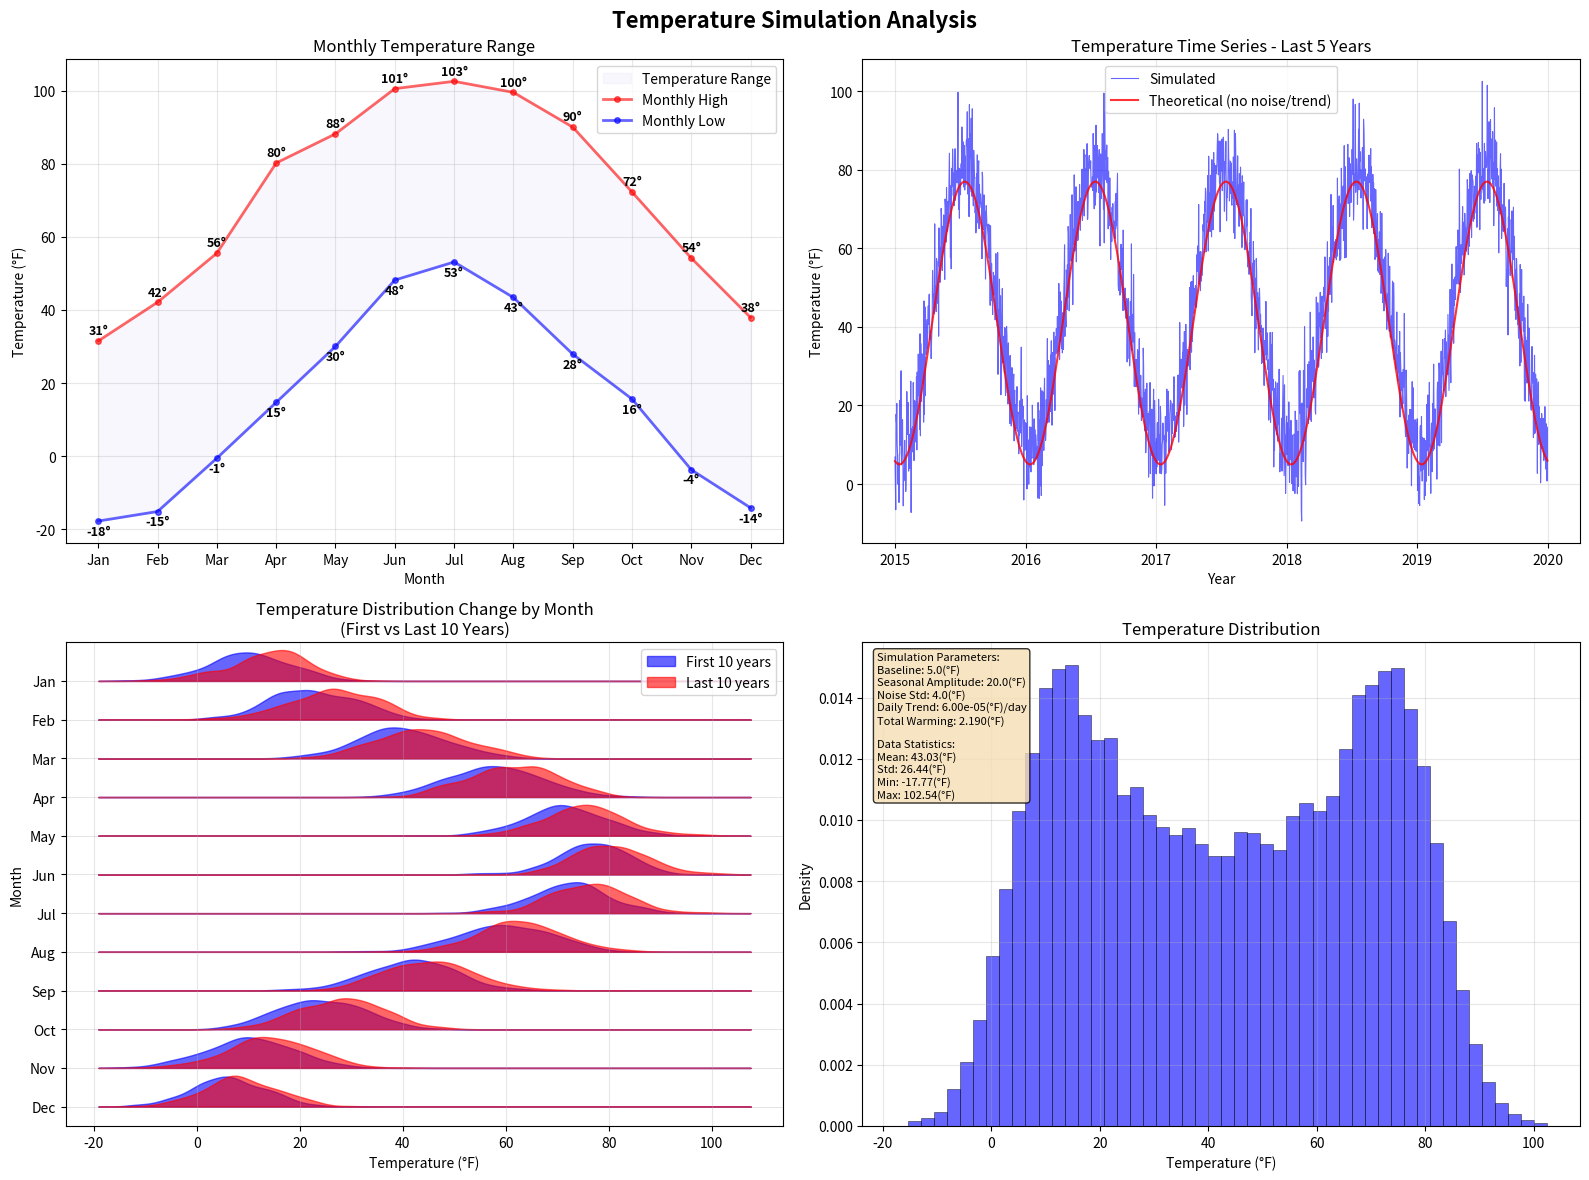

Write Python code to recreate this figure.
#!/usr/bin/env python3
"""
Temperature Simulation Module - FIXED VERSION

Simulates realistic temperature data using periodic mean with seasonal components.

[redacted]
Date: Jun 26, 2025
"""

import numpy as np
import matplotlib.pyplot as plt
import pandas as pd
import os
from datetime import datetime, timedelta

class TemperatureSimulator:
    def __init__(self, alpha0=5.0, alpha1=20.0, 
                 tau1=196, sigma=4.0, alpha2=0.00006):
        """
        Initialize temperature simulator with realistic parameters
        
        Parameters:
        - alpha0: baseline average annual temperature (°C)
        - alpha1: amplitude of seasonal variation (°C)
        - tau1: phase shift (day of year for maximum temperature; typically Jul 15, 196th day)
        - sigma: standard deviation of daily temperature noise (°C)
        - alpha2: long-term warming trend per day (°C/day)
        """
        self.alpha0 = alpha0
        self.alpha1 = alpha1
        self.tau1 = tau1
        self.sigma = sigma
        self.alpha2 = alpha2
        self.P = 365 # Period (days in a year)
    
    def periodic_temperature_mean(self, day_of_year, year):
        """
        Calculate the expected temperature for a given day and year
        
        mu_t = alpha0 + alpha1 * cos(2π(day - tau1)/365) + alpha2 * t
        
        Returns: (expected_temp, total_day_number)
        """
        t = (year - 1) * self.P + day_of_year
        
        seasonal_component = self.alpha1 * np.cos(2 * np.pi * (day_of_year - self.tau1) / self.P)
        
        mu_t = self.alpha0 + seasonal_component + self.alpha2 * t
        
        return mu_t, t
    
    def simulate_temperatures(self, n_years, start_year=2000, random_seed=None):
        """
        Generate daily temperature time series
        
        Returns:
        - temperatures: array of daily temperatures
        - dates: array of corresponding dates
        - metadata: dictionary with simulation parameters
        """
        # Set random seed for reproducibility
        if random_seed is not None:
            np.random.seed(random_seed)
            
        total_days = n_years * self.P
        temperatures = np.zeros(total_days)
        
        for year in range(1, n_years + 1):
            for day in range(1, self.P + 1):
                idx = (year - 1) * self.P + (day - 1) # Convert to 0-based indexing
                mu_t, t = self.periodic_temperature_mean(day, year)
                epsilon_t = np.random.normal(0, self.sigma)
                temperatures[idx] = mu_t + epsilon_t

        # Get dates for visualization (not a part of actual simulation)
        months = [31, 28, 31, 30, 31, 30,
                  31, 31, 30, 31, 30, 31]  # Days in each month (non-leap year)

        dates = []
        year = start_year
        month = 1
        day = 1

        for _ in range(total_days):
            dates.append(f"{year:04d}-{month:02d}-{day:02d}")

            day += 1
            if day > months[month - 1]:
                day = 1
                month += 1
                if month > 12:
                    month = 1
                    year += 1
        
        dates = pd.to_datetime(dates) # Set to datetime for easy extraction
        
        # Metadata for analysis
        metadata = {
            'n_years': n_years,
            'start_year': start_year,
            'alpha0': self.alpha0,
            'alpha1': self.alpha1,
            'tau1': self.tau1,
            'sigma': self.sigma,
            'alpha2': self.alpha2,
            'total_warming': self.alpha2 * total_days,
            'annual_warming': self.alpha2 * self.P
        }
        
        return temperatures, dates, metadata
    
    def visualize_temperatures(self, temperatures, dates, metadata, temps_f=False,
                               save_plot=False, filename=None):
        """
        Create comprehensive temperature visualization with monthly min/max, full time series,
        trend analysis, and distribution
        """
        fig, axes = plt.subplots(2, 2, figsize=(16, 12))
        fig.suptitle('Temperature Simulation Analysis', fontsize=16, fontweight='bold')
        
        # Convert to numpy arrays for easier manipulation
        temps = np.array(temperatures)
        n_years = metadata['n_years']
        
        temp_scale = "(°C)"
        
        # Convert to Fahrenheit
        if temps_f == True:
            temp_scale = "(°F)"
            temps = temps * 1.8 + 32
        
        # Plot 1 (Top Left): Monthly Min/Max Temperature Pattern
        month_names = ['Jan', 'Feb', 'Mar', 'Apr', 'May', 'Jun',
                      'Jul', 'Aug', 'Sep', 'Oct', 'Nov', 'Dec']
        
        # Calculate monthly statistics across all years
        monthly_mins = []
        monthly_maxs = []
        
        for month in range(1, 13):
            month_temps = []
            for year in range(n_years):
                # Get all days in this month for this year
                year_start_date = dates[year * 365]
                for day_idx in range(year * 365, min((year + 1) * 365, len(dates))):
                    if dates[day_idx].month == month:
                        month_temps.append(temps[day_idx])
            
            if month_temps:
                monthly_mins.append(np.min(month_temps))
                monthly_maxs.append(np.max(month_temps))
            else:
                monthly_mins.append(0)
                monthly_maxs.append(0)
        
        # Create monthly plot with min/max bands
        month_indices = np.arange(1, 13)
        
        # Fill between min and max
        axes[0, 0].fill_between(month_indices, monthly_mins, monthly_maxs, 
                               alpha=0.3, color='#E6E6FA', label='Temperature Range')
        
        # Plot min and max lines
        axes[0, 0].plot(month_indices, monthly_maxs, ls='-', linewidth=2, color='red', alpha=0.6,
                       marker='o', markersize=4, label='Monthly High')
        axes[0, 0].plot(month_indices, monthly_mins, ls='-', linewidth=2, color='blue', alpha=0.6,
                       marker='o', markersize=4, label='Monthly Low')
        
        # Add temperature labels on the points
        for i, (month_min, month_max) in enumerate(zip(monthly_mins, monthly_maxs)):
            axes[0, 0].text(i+1, month_max + 1, f'{month_max:.0f}°', 
                           ha='center', va='bottom', fontsize=9, fontweight='bold')
            axes[0, 0].text(i+1, month_min - 1, f'{month_min:.0f}°', 
                           ha='center', va='top', fontsize=9, fontweight='bold')
        
        axes[0, 0].set_title('Monthly Temperature Range')
        axes[0, 0].set_xlabel('Month')
        axes[0, 0].set_ylabel(f'Temperature {temp_scale}')
        axes[0, 0].set_xticks(month_indices)
        axes[0, 0].set_xticklabels(month_names)
        axes[0, 0].grid(True, alpha=0.3)
        axes[0, 0].legend()
        
        # Plot 2 (Top Right): Last 5 Years Time Series with Theoretical Line
        # Determine the range for last 5 years
        years_to_show = min(5, n_years)  # Show last 5 years or all if less than 5
        start_index = max(0, len(temps) - (years_to_show * 365))
        end_index = len(temps)
        
        # Slice data for last 5 years
        last_temps = temps[start_index:end_index]
        start_year = metadata['start_year']
        last_years_start = start_year + (n_years - years_to_show)
        years_float_last = np.array([last_years_start + (i / 365.0) for i in range(len(last_temps))])
        
        # Plot actual temperatures for last 5 years
        axes[0, 1].plot(years_float_last, last_temps, ls='-',
                        color="blue", linewidth=0.8, alpha=0.6, label='Simulated')
        
        # Plot theoretical line for last 5 years (no noise, no trend)
        theoretical_temps_last = []
        for i in range(len(last_temps)):
            day_of_year = ((start_index + i) % 365) + 1
            # Calculate baseline temperature without trend
            seasonal_component = self.alpha1 * np.cos(
                2 * np.pi * (day_of_year - self.tau1) / self.P
            )
            expected_temp = self.alpha0 + seasonal_component
            theoretical_temps_last.append(expected_temp)
        
        if temps_f == True:
            theoretical_temps_last = np.array(theoretical_temps_last) * 1.8 + 32
        
        axes[0, 1].plot(years_float_last, theoretical_temps_last, ls='-',
                        color='red', linewidth=1.5, alpha=0.8, label='Theoretical (no noise/trend)')
        
        axes[0, 1].set_title(f'Temperature Time Series - Last {years_to_show} Years')
        axes[0, 1].set_xlabel('Year')
        axes[0, 1].set_ylabel(f'Temperature {temp_scale}')
        
        # Set x-axis to show years without decimals for the last period
        year_ticks = np.arange(last_years_start, start_year + n_years + 1, 1)  # Show ~5 ticks for 5 years
        axes[0, 1].set_xticks(year_ticks)
        axes[0, 1].set_xticklabels([f'{int(year)}' for year in year_ticks])
        axes[0, 1].grid(True, alpha=0.3)
        axes[0, 1].legend()
        
        # Plot 3 (Bottom Left): Temperature Distribution Change by Month (Ridgeline Style)
        if n_years >= 10:
            
            # Determine periods for comparison
            first_10_years = min(10, n_years)
            last_10_years = min(10, n_years)
            
            # Get indices for first and last periods
            first_period_end = first_10_years * 365
            last_period_start = max(0, len(temps) - (last_10_years * 365))
            
            first_temps = temps[:first_period_end]
            last_temps = temps[last_period_start:]
            
            # Get corresponding dates for period identification
            first_dates = dates[:first_period_end]
            last_dates = dates[last_period_start:]
            
            month_names = ['Jan', 'Feb', 'Mar', 'Apr', 'May', 'Jun',
                          'Jul', 'Aug', 'Sep', 'Oct', 'Nov', 'Dec']
            
            # Create ridgeline plot
            from scipy.stats import gaussian_kde
            
            # Set up the plot - months on y-axis, temperature on x-axis
            y_positions = np.arange(12)
            month_height = 0.8  # Height allocated for each month's distributions
            
            # Determine overall temperature range
            all_temps = list(first_temps) + list(last_temps)
            temp_min, temp_max = min(all_temps), max(all_temps)
            temp_range = np.linspace(temp_min - 5, temp_max + 5, 200)
            
            # For each month, create overlapping density curves
            for month_idx in range(12):
                month_num = month_idx + 1
                y_base = month_idx  # Base y-position for this month
                
                # Get temperatures for this month from first period
                first_month_temps = []
                for i, date in enumerate(first_dates):
                    if date.month == month_num:
                        first_month_temps.append(first_temps[i])
                
                # Get temperatures for this month from last period  
                last_month_temps = []
                for i, date in enumerate(last_dates):
                    if date.month == month_num:
                        last_month_temps.append(last_temps[i])
                
                if len(first_month_temps) > 5 and len(last_month_temps) > 5:
                    # Create density curves
                    first_kde = gaussian_kde(first_month_temps)
                    last_kde = gaussian_kde(last_month_temps)
                    
                    # Calculate density values
                    first_density = first_kde(temp_range)
                    last_density = last_kde(temp_range)
                    
                    # Normalize densities to fit within month height
                    max_density = max(np.max(first_density), np.max(last_density))
                    first_density_scaled = (first_density / max_density) * month_height
                    last_density_scaled = (last_density / max_density) * month_height
                    
                    # Plot density curves as filled areas above the baseline
                    axes[1, 0].fill_between(temp_range, y_base, y_base + first_density_scaled,
                                           alpha=0.6, color='blue', 
                                           label='First 10 years' if month_idx == 0 else "")
                    
                    axes[1, 0].fill_between(temp_range, y_base, y_base + last_density_scaled,
                                           alpha=0.6, color='red',
                                           label='Last 10 years' if month_idx == 0 else "")
                    
                    # Add baseline for each month
                    axes[1, 0].axhline(y=y_base, color='gray', alpha=0.3, linewidth=0.5)
            
            # Set up axes
            axes[1, 0].set_xlabel(f'Temperature {temp_scale}')
            axes[1, 0].set_ylabel('Month')
            axes[1, 0].set_yticks(y_positions)
            axes[1, 0].set_yticklabels(month_names[::-1])
            axes[1, 0].set_title('Temperature Distribution Change by Month\n(First vs Last 10 Years)')
            axes[1, 0].grid(True, alpha=0.3, axis='x')
            axes[1, 0].legend(loc='upper right')
            
            # Set y-axis limits
            axes[1, 0].set_ylim(-0.5, 12)
            
        else:
            # If less than 10 years, show a simpler comparison
            axes[1, 0].text(0.5, 0.5, f'Need ≥10 years for comparison\n(Current: {n_years} years)', 
                           transform=axes[1, 0].transAxes, ha='center', va='center',
                           fontsize=12, bbox=dict(boxstyle='round', facecolor='blue', alpha=0.6))
            axes[1, 0].set_title('Temperature Distribution Change')
            axes[1, 0].set_xlabel(f'Temperature {temp_scale}')
            axes[1, 0].set_ylabel('Month')
        
        # Plot 4 (Bottom Right): Temperature Distribution (unchanged)
        axes[1, 1].hist(temps, bins=50, density=True, alpha=0.6, color='blue', 
                       edgecolor='black', linewidth=0.5)
        axes[1, 1].set_title('Temperature Distribution')
        axes[1, 1].set_xlabel(f'Temperature {temp_scale}')
        axes[1, 1].set_ylabel('Density')
        axes[1, 1].grid(True, alpha=0.3)
        
        # Add statistics text
        stats_text = f"""Simulation Parameters:
Baseline: {metadata['alpha0']:.1f}{temp_scale}
Seasonal Amplitude: {metadata['alpha1']:.1f}{temp_scale}
Noise Std: {metadata['sigma']:.1f}{temp_scale}
Daily Trend: {metadata['alpha2']:.2e}{temp_scale}/day
Total Warming: {metadata['total_warming']:.3f}{temp_scale}

Data Statistics:
Mean: {np.mean(temps):.2f}{temp_scale}
Std: {np.std(temps):.2f}{temp_scale}
Min: {np.min(temps):.2f}{temp_scale}
Max: {np.max(temps):.2f}{temp_scale}"""
        
        axes[1, 1].text(0.02, 0.98, stats_text, transform=axes[1, 1].transAxes, 
                       verticalalignment='top', bbox=dict(boxstyle='round', 
                       facecolor='wheat', alpha=0.8), fontsize=8)
        
        plt.tight_layout()
        
        if save_plot:
            if filename is None:
                filename = f'temperature_simulation_{metadata["n_years"]}years.png'
            plt.savefig(filename, dpi=300, bbox_inches='tight')
            print(f"Plot saved as: {filename}")
        
        #plt.show()
        
        return fig, axes

def main():
    """
    Example usage and parameter tuning
    """
    print("Temperature Simulation Module - FIXED VERSION")
    print("=" * 50)
    
    # Create timestamped output directory
    from datetime import datetime
    timestamp = datetime.now().strftime("%Y%m%d_%H%M%S")
    output_dir = f"temperature_data_{timestamp}"
    
    # Create the output directory
    os.makedirs(output_dir, exist_ok=True)
    print(f"Output directory created: {output_dir}")
    
    # Create simulator with realistic parameters
    # These parameters simulate temperate climate (like continental US)
    temp_sim = TemperatureSimulator(
        alpha0=5.0,      # average
        alpha1=20.0,  # seasonal variation
        tau1=196,          # Warmest around Jul 15
        sigma=4.0,           # daily variability
        alpha2=0.00006    # ~0.022°C warming per year
    )
    
    # Simulate 100 years of temperature data
    print("Simulating 100 years of temperature data...")
    temperatures, dates, metadata = temp_sim.simulate_temperatures(100, start_year=1920, random_seed=123)
    
    print(f"Generated {len(temperatures)} daily temperature observations")
    print(f"Temperature range: {np.min(temperatures):.1f}°C to {np.max(temperatures):.1f}°C")
    print(f"Mean temperature: {np.mean(temperatures):.2f}°C")
    
    # Create visualization and save to output directory
    plot_filename = os.path.join(output_dir, 'temperature_simulation_100years.png')
    temp_sim.visualize_temperatures(temperatures, dates, metadata, 
                                   save_plot=True, temps_f=True, filename=plot_filename)
    
    # Create DataFrame for easy analysis
    df = pd.DataFrame({
        'date': dates,
        'temperature': temperatures,
        'temperature_f': np.array(temperatures) * 1.8 + 32,
        'year': [d.year for d in dates],
        'month': [d.month for d in dates],
        'day_of_year': [d.timetuple().tm_yday for d in dates]
    })
    
    print("\nSample of generated data:")
    print(df.head(10))
    
    # Generate filename with date range
    start_year = dates[0].year
    end_year = dates[-1].year
    csv_filename = os.path.join(output_dir, f'temperature_data_{start_year}_{end_year}.csv')
        
    # Save to CSV in the output directory
    df.to_csv(csv_filename, index=False)
    print(f"\nResults saved to directory: {output_dir}")
    print(f"  - Temperature data: {csv_filename}")
    print(f"  - Visualization: {plot_filename}")
    print(f"Data shape: {df.shape}")
    print(f"Date range: {dates[0].strftime('%Y-%m-%d')} to {dates[-1].strftime('%Y-%m-%d')}")
    
    return temperatures, dates, metadata, df

if __name__ == "__main__":
    main()